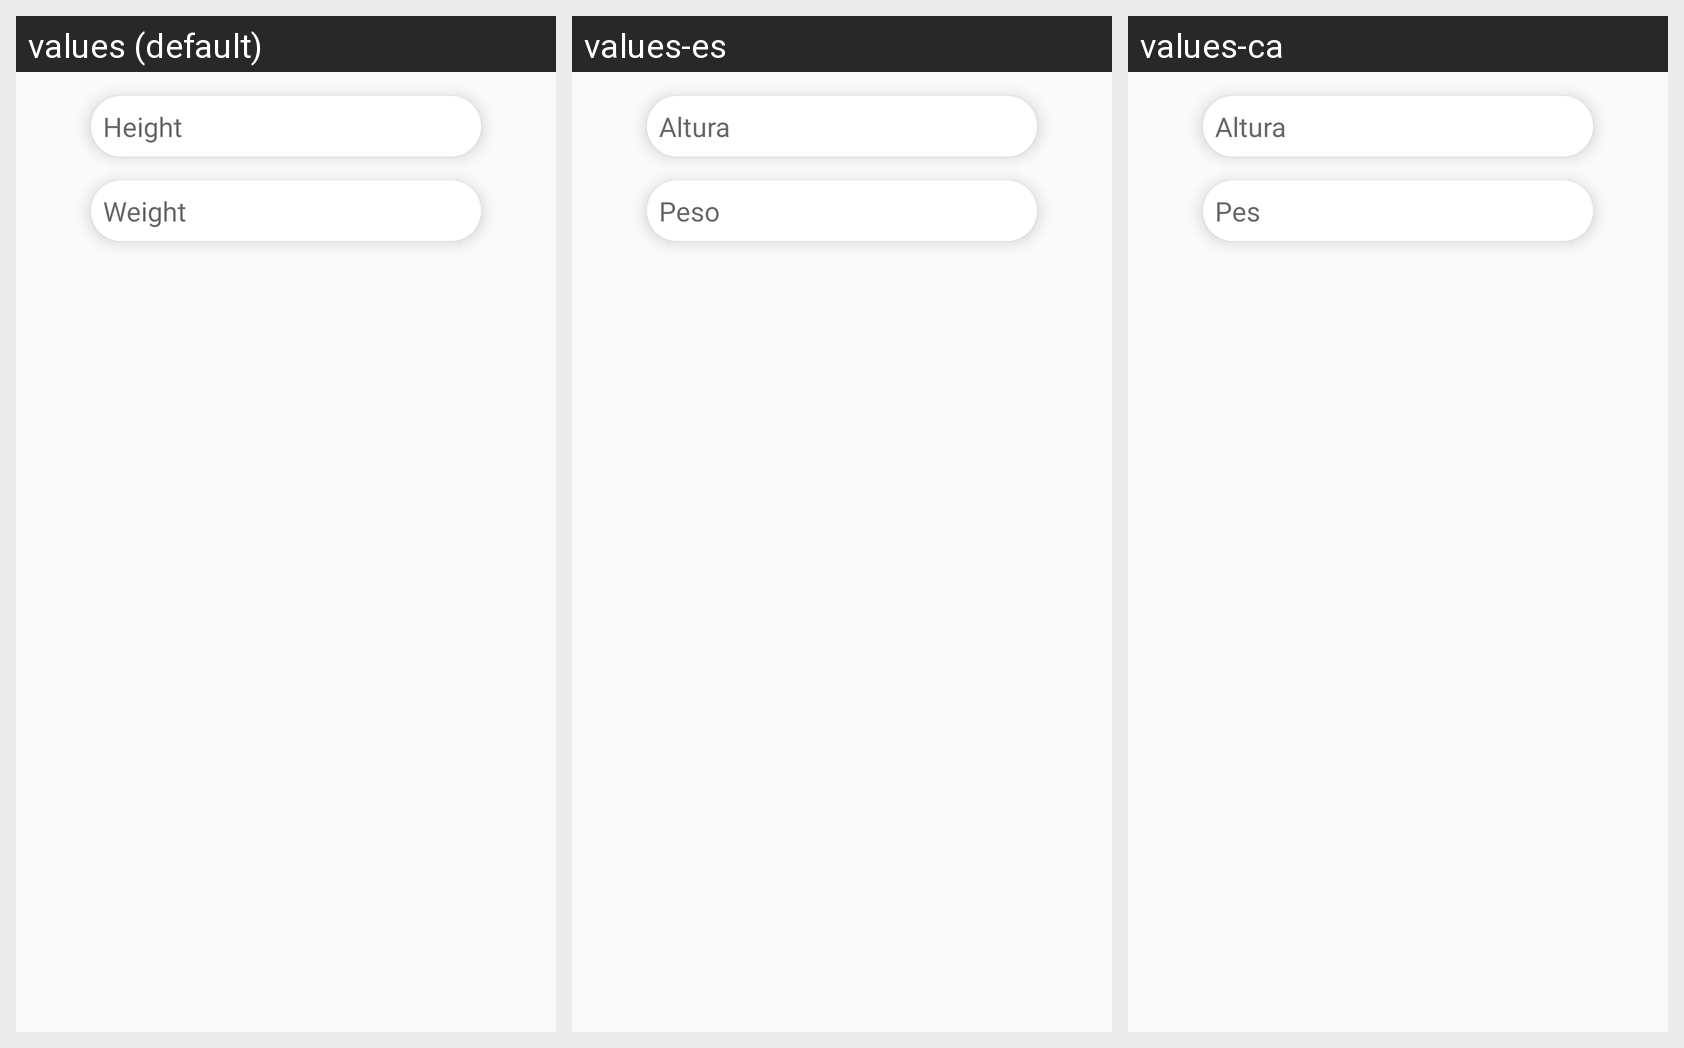

The same Android screen rendered under several of its app's locales, left to right. List the strings drawn on it with the default value and each locale's translation.
Android screen res/layout/fragment_edit_measurement_event.xml rendered under 3 locales, left to right: values (default), values-es, values-ca. Device: Nexus 5 (rendered at 1080×1920; each locale shown at half size, 540×960, under a caption strip naming it); theme Theme.AppCompat.Light.NoActionBar.
Strings drawn on this screen, with the default value and each locale's value (text and hints the layout hard-codes, and strings that could not be matched under every locale, appear in the picture but are not listed):

event_measurement_weight
  values: Weight
  values-es: Peso
  values-ca: Pes

event_measurement_height
  values: Height
  values-es: Altura
  values-ca: Altura
